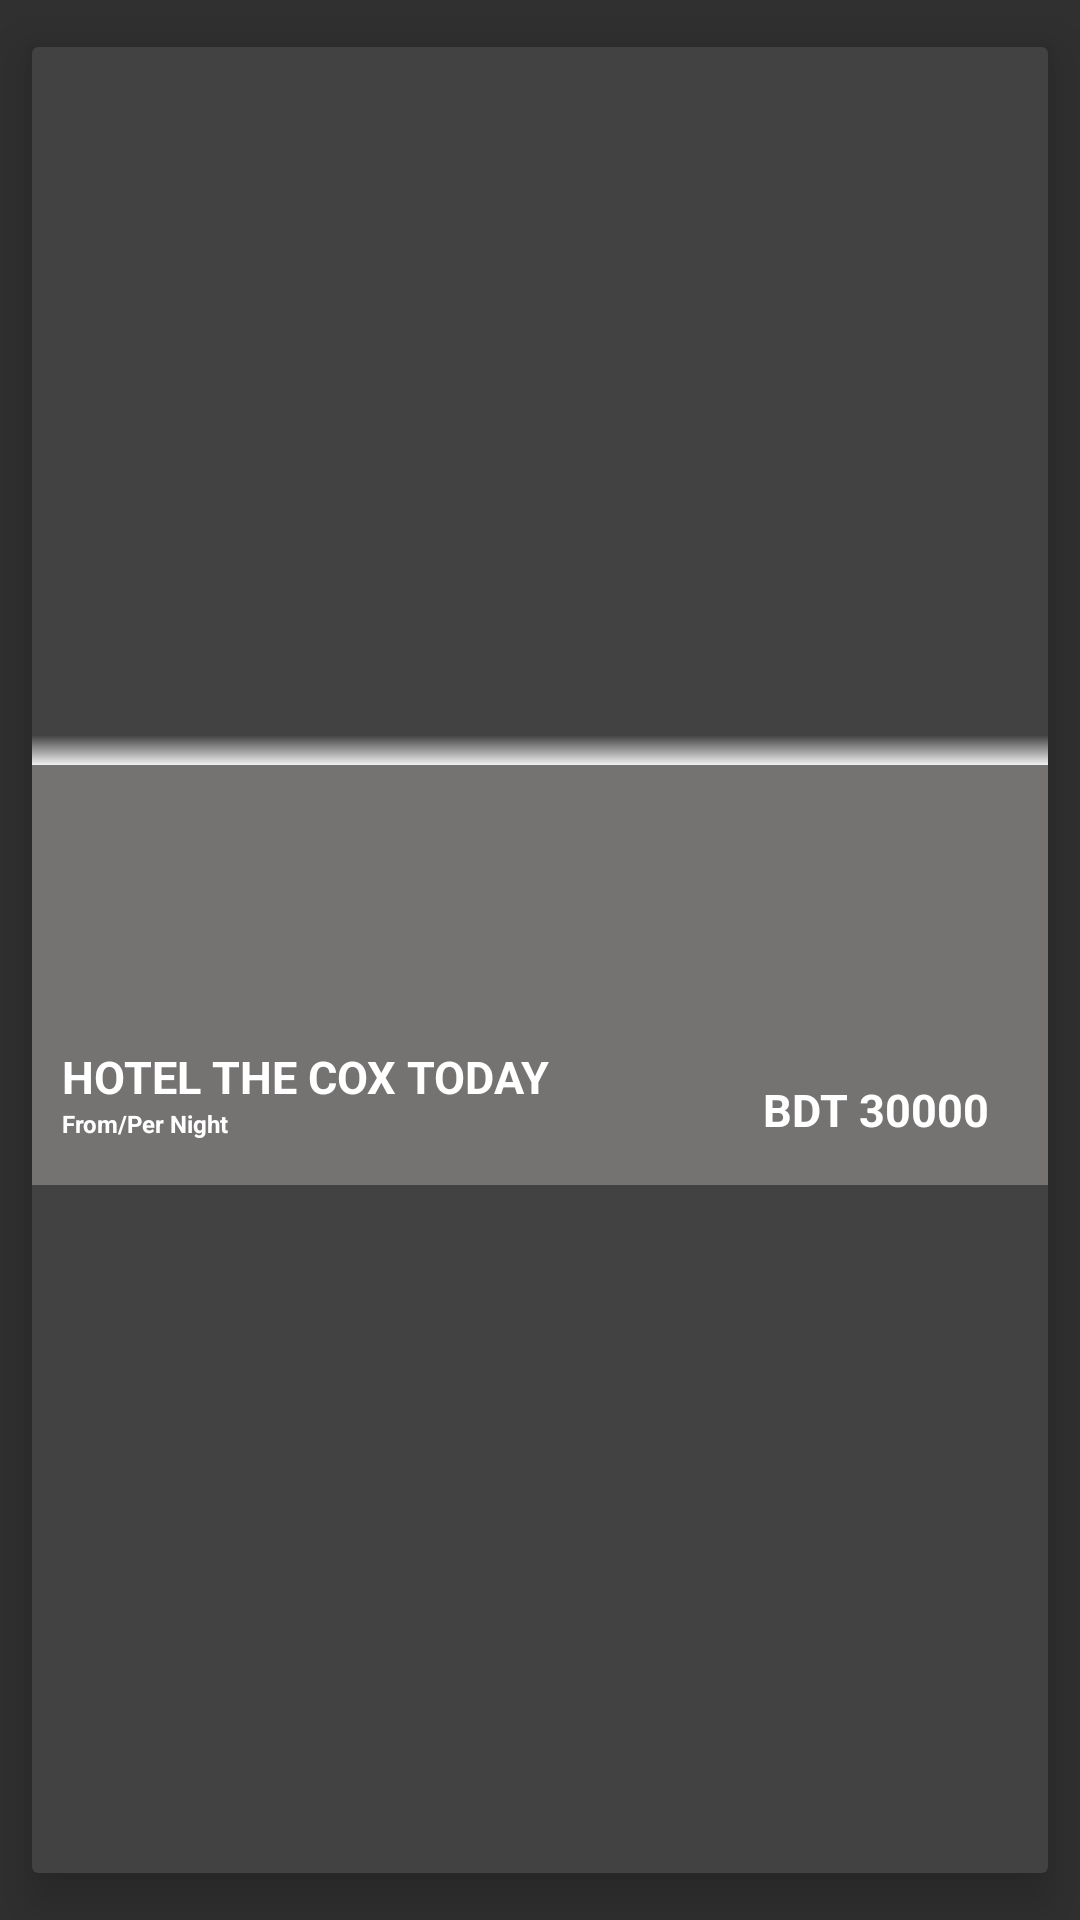

The Android layout XML behind this screen, and the referenced resources:
<!-- AndroidManifest.xml: application theme AppTheme -->
<!-- res/layout/recyclerlist_item.xml -->
<?xml version="1.0" encoding="utf-8"?>
<android.support.v7.widget.CardView xmlns:android="http://schemas.android.com/apk/res/android"
    xmlns:app="http://schemas.android.com/tools"
    xmlns:card_view="http://schemas.android.com/apk/res-auto"
    xmlns:shadow="http://schemas.android.com/tools"
    android:id="@+id/cardlist_item"
    style="@style/CardView.Dark"
    android:layout_width="match_parent"
    android:layout_height="wrap_content"
    android:gravity="center"
    android:orientation="vertical"
    app:cardBackgroundColor="@drawable/shadow"
    card_view:cardElevation="10dp"
    card_view:cardMaxElevation="10dp"
    card_view:cardUseCompatPadding="true"


    >


    <RelativeLayout
        android:id="@+id/rl"
        android:layout_width="match_parent"
        android:layout_height="150dp"
        android:layout_gravity="center"
        android:background="#cc837f7f"



        >

        <ImageView
            android:id="@+id/img1"
            android:layout_width="match_parent"
            android:layout_height="150dp"
            android:scaleType="centerCrop"
            />



        <View
            android:id="@+id/view2"
            android:layout_width="fill_parent"
            android:layout_height="10dip"
            android:layout_alignParentTop="@+id/img1"
            android:background="@drawable/up_shadow"></View>

        <View
            android:id="@+id/view"
            android:layout_width="fill_parent"
            android:layout_height="10dip"
            android:layout_alignBottom="@+id/img1"
            android:background="@drawable/drop_shadow"></View>

        <LinearLayout
            android:layout_width="match_parent"
            android:layout_height="wrap_content"
            android:layout_alignBottom="@+id/img1"
            android:layout_alignParentLeft="true"
            android:layout_marginBottom="15dp"
            android:orientation="vertical"


            >


            <TextView

                android:id="@+id/text1"
                android:layout_width="wrap_content"
                android:layout_height="wrap_content"
                android:layout_marginLeft="10dp"
                android:text="HOTEL THE COX TODAY"
                android:textColor="@color/white"
                android:textSize="15dp"
                android:textStyle="bold"


                />

            <TextView
                android:id="@+id/text3"
                android:layout_width="wrap_content"
                android:layout_height="wrap_content"
                android:layout_below="@+id/text2"
                android:layout_marginLeft="10dp"
                android:text="From/Per Night"
                android:textColor="#ffffff"
                android:textSize="8dp"
                android:textStyle="bold"

                />
        </LinearLayout>


        <LinearLayout
            android:layout_width="match_parent"
            android:layout_height="wrap_content"
            android:layout_alignBottom="@+id/img1"
            android:layout_alignParentRight="true"
            android:layout_marginBottom="15dp"
            android:gravity="right|bottom"
            android:orientation="vertical"
            android:layout_marginRight="10dp"


            >




            <TextView
                android:id="@+id/text4"
                android:layout_width="wrap_content"
                android:layout_height="wrap_content"
                android:layout_alignParentRight="true"
                android:layout_below="@+id/text2"
                android:layout_marginLeft="10dp"
                android:layout_marginRight="10dp"
                android:layout_toRightOf="@+id/text3"
                android:gravity="right"
                android:text="BDT 30000"
                android:textColor="#ffffff"
                android:textSize="15dp"
                android:textStyle="bold"

                />

        </LinearLayout>


    </RelativeLayout>


</android.support.v7.widget.CardView>
<!-- resources referenced by this layout -->
<resources>
  <color name="white">#FFF</color>
  <!-- drawable up_shadow (drawable) -->
  <?xml version="1.0" encoding="utf-8"?>
  <shape xmlns:android="http://schemas.android.com/apk/res/android">
      <gradient
          android:startColor="#404040"
          android:endColor="#F1F1F1"
          android:angle="270"
  
  
          >
      </gradient>
  </shape>
  <style name="AppTheme" parent="Theme.AppCompat">
          
          <item name="colorPrimary">@color/colorAccent</item>
          <item name="colorPrimaryDark">@color/colorAccent</item>
          <item name="colorAccent">@color/colorAccent</item>
      </style>
  <color name="colorAccent">#a10f41</color>
</resources>
